Run: headless pygame with SDL's dummy video driver; simulated clock (each Clock.tick advances the game by its frame time, no real sleeping); random seed 0; keys injected as events and as key.get_pressed() state; no mouse input.
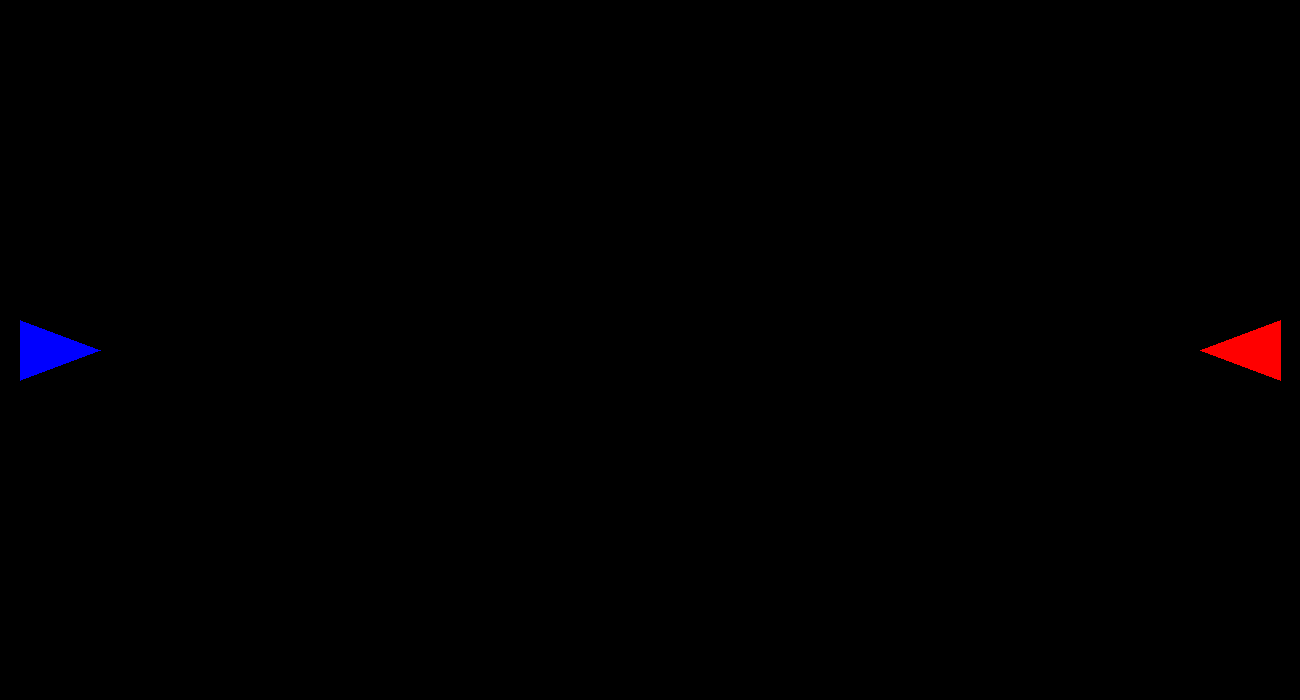
Frame 1 of 4 · flips 1–60 · no input
Frame 2 of 4 · flips 61–180 · tapped SPACE, RETURN · held RIGHT (→), D · screen unchanged from frame 1, image omitted
Frame 3 of 4 · flips 181–300 · held DOWN (↓), S · screen unchanged from frame 2, image omitted
Frame 4 of 4 · flips 301–420 · held LEFT (←), A, UP (↑), W · screen unchanged from frame 3, image omitted

The pygame program that drew these frames:

import pygame
import os

# GAME WINDOW
WIDTH, HEIGHT = 1300,700
WIN = pygame.display.set_mode((WIDTH, HEIGHT))
pygame.display.set_caption("JNP")

#PLAYERS
PLAYER_BLUE_POINTS = ((20, HEIGHT/2 - 30), (20, HEIGHT/2 + 30), (100, HEIGHT/2))
PLAYER_RED_POINTS = ((1280, HEIGHT/2 - 30), (1280, HEIGHT/2 + 30), (1200, HEIGHT/2))
# COLORS
BLUE = (0,0,255)
RED = (255,0,0)

def draw_players():
    x = pygame.draw.polygon(WIN, BLUE, PLAYER_BLUE_POINTS)
    print(type(x))
    pygame.draw.polygon(WIN, RED, PLAYER_RED_POINTS )


def draw_window():
    draw_players()
    pygame.display.update()

def handle_input(keys_pressed):
    if keys_pressed[pygame.K_a]: # LEFT
        pass
    if keys_pressed[pygame.K_d]: # RIGHT
        pass
            


def main():
    clock = pygame.time.Clock()
    run = True
    while run:
        clock.tick(60)
        for event in pygame.event.get():
            if event.type == pygame.QUIT:
                run = False
                pygame.quit()
        
        keys_pressed = pygame.key.get_pressed()
        handle_input(keys_pressed)
        draw_window()

    main()

if __name__ == "__main__":
    main()
